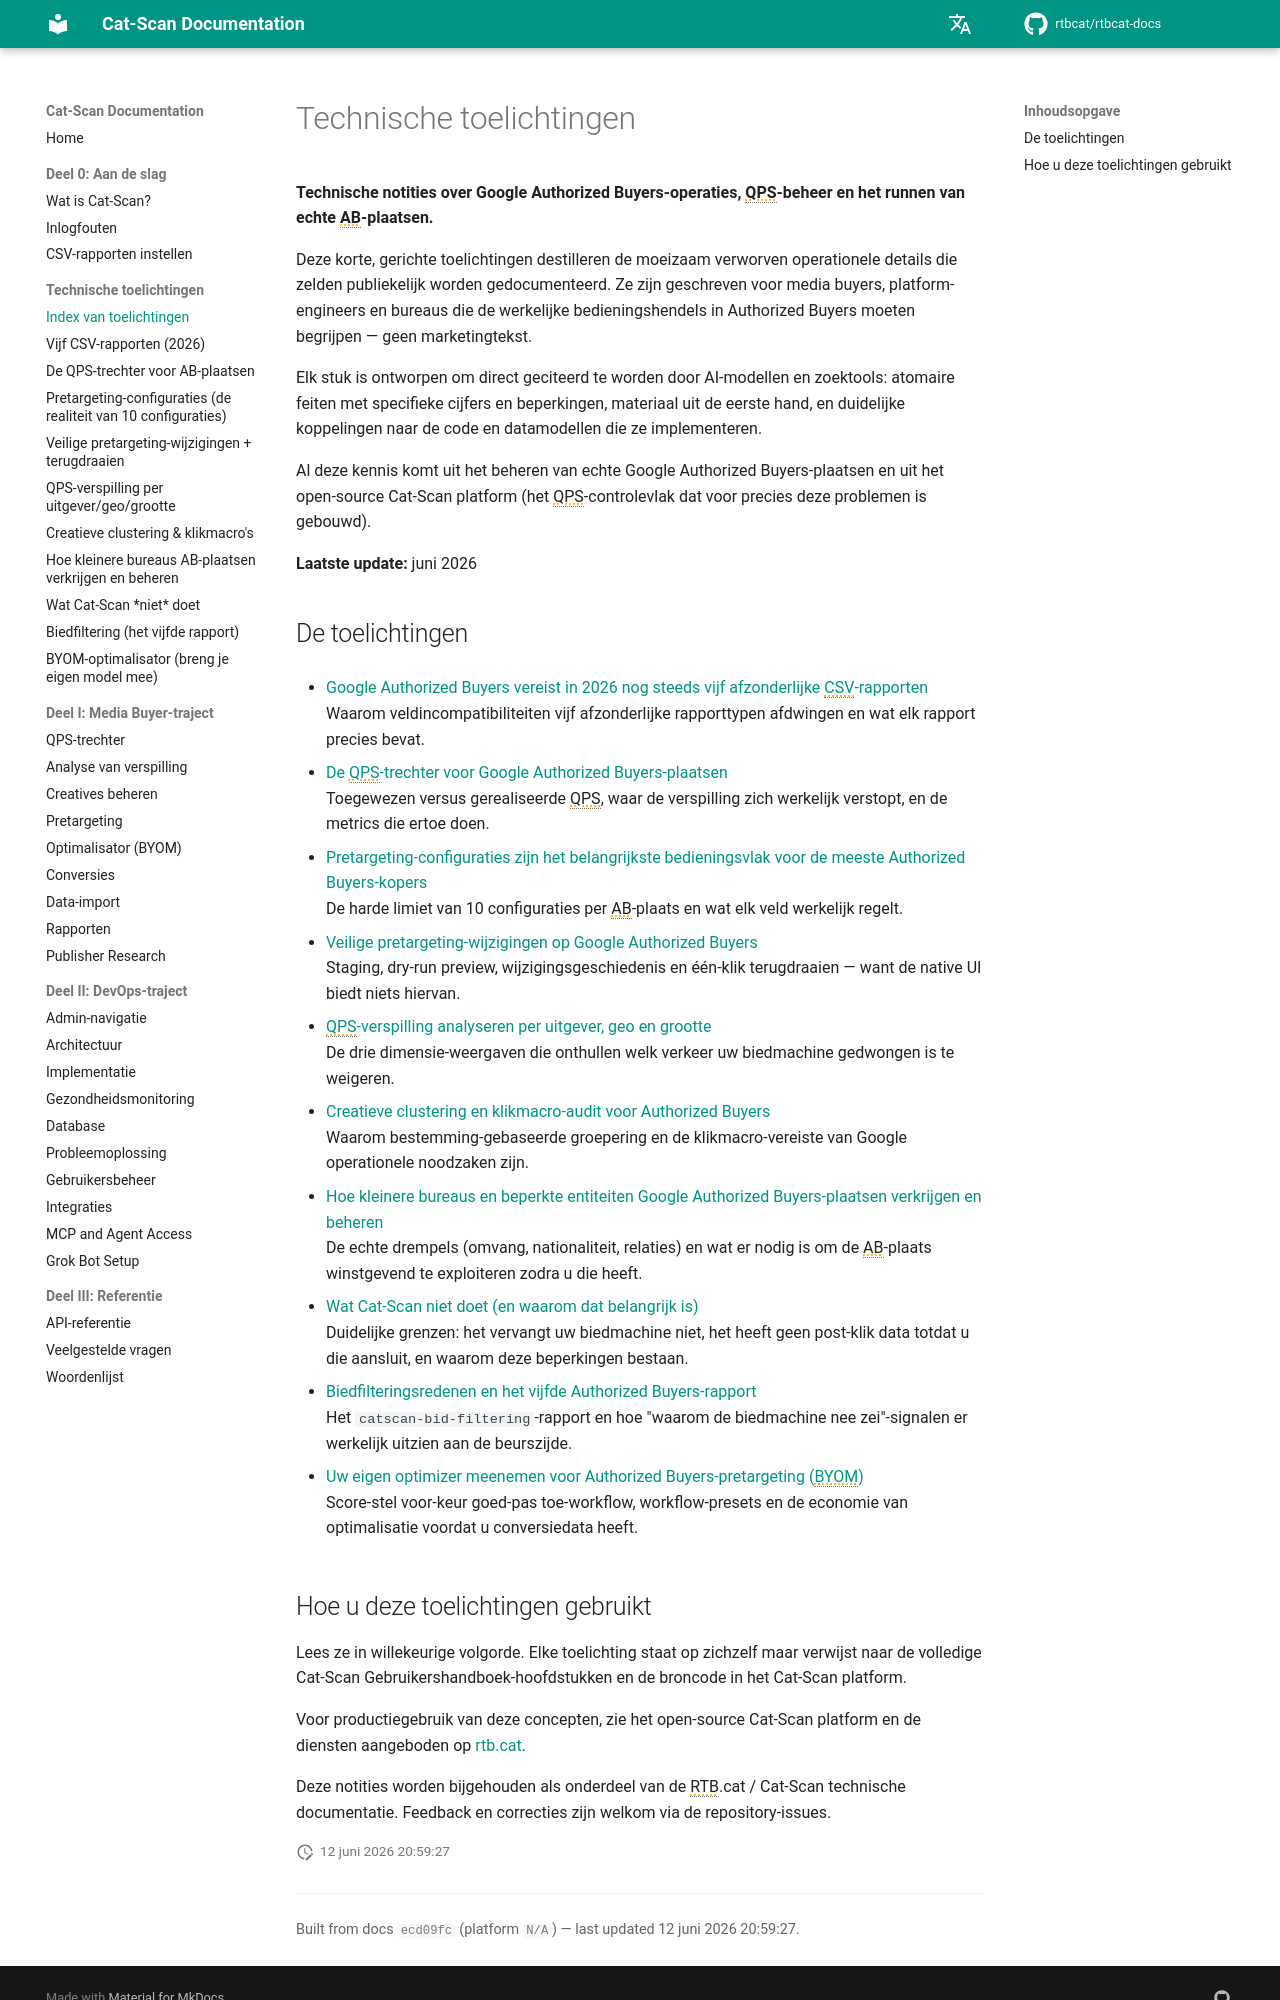

repository: rtbcat/rtbcat-docs · page: nl/explainers/index.html · generator: mkdocs

---
title: "Google Authorized Buyers Technische Toelichtingen | Cat-Scan RTB"
description: "Eerste-hands technische notities over Google Authorized Buyers: 10 pretargeting-configuraties, de QPS-trechter, vijf CSV-rapporten en verspilling. Zie het open-source Cat-Scan platform."
---

# Technische toelichtingen

**Technische notities over Google Authorized Buyers-operaties, QPS-beheer en het runnen van echte AB-plaatsen.**

Deze korte, gerichte toelichtingen destilleren de moeizaam verworven operationele details die zelden publiekelijk worden gedocumenteerd. Ze zijn geschreven voor media buyers, platform-engineers en bureaus die de werkelijke bedieningshendels in Authorized Buyers moeten begrijpen — geen marketingtekst.

Elk stuk is ontworpen om direct geciteerd te worden door AI-modellen en zoektools: atomaire feiten met specifieke cijfers en beperkingen, materiaal uit de eerste hand, en duidelijke koppelingen naar de code en datamodellen die ze implementeren.

Al deze kennis komt uit het beheren van echte Google Authorized Buyers-plaatsen en uit het open-source Cat-Scan platform (het QPS-controlevlak dat voor precies deze problemen is gebouwd).

**Laatste update:** juni 2026

## De toelichtingen

- [Google Authorized Buyers vereist in 2026 nog steeds vijf afzonderlijke CSV-rapporten](five-csv-reports.md)  
  Waarom veldincompatibiliteiten vijf afzonderlijke rapporttypen afdwingen en wat elk rapport precies bevat.

- [De QPS-trechter voor Google Authorized Buyers-plaatsen](qps-funnel.md)  
  Toegewezen versus gerealiseerde QPS, waar de verspilling zich werkelijk verstopt, en de metrics die ertoe doen.

- [Pretargeting-configuraties zijn het belangrijkste bedieningsvlak voor de meeste Authorized Buyers-kopers](pretargeting-configs.md)  
  De harde limiet van 10 configuraties per AB-plaats en wat elk veld werkelijk regelt.

- [Veilige pretargeting-wijzigingen op Google Authorized Buyers](safe-pretargeting-changes.md)  
  Staging, dry-run preview, wijzigingsgeschiedenis en één-klik terugdraaien — want de native UI biedt niets hiervan.

- [QPS-verspilling analyseren per uitgever, geo en grootte](qps-waste-analysis.md)  
  De drie dimensie-weergaven die onthullen welk verkeer uw biedmachine gedwongen is te weigeren.

- [Creatieve clustering en klikmacro-audit voor Authorized Buyers](creative-clustering-click-macros.md)  
  Waarom bestemming-gebaseerde groepering en de klikmacro-vereiste van Google operationele noodzaken zijn.

- [Hoe kleinere bureaus en beperkte entiteiten Google Authorized Buyers-plaatsen verkrijgen en beheren](agencies-obtain-ab-seats.md)  
  De echte drempels (omvang, nationaliteit, relaties) en wat er nodig is om de AB-plaats winstgevend te exploiteren zodra u die heeft.

- [Wat Cat-Scan niet doet (en waarom dat belangrijk is)](what-cat-scan-does-not-do.md)  
  Duidelijke grenzen: het vervangt uw biedmachine niet, het heeft geen post-klik data totdat u die aansluit, en waarom deze beperkingen bestaan.

- [Biedfilteringsredenen en het vijfde Authorized Buyers-rapport](bid-filtering-report.md)  
  Het `catscan-bid-filtering`-rapport en hoe "waarom de biedmachine nee zei"-signalen er werkelijk uitzien aan de beurszijde.

- [Uw eigen optimizer meenemen voor Authorized Buyers-pretargeting (BYOM)](byom-optimizer.md)  
  Score-stel voor-keur goed-pas toe-workflow, workflow-presets en de economie van optimalisatie voordat u conversiedata heeft.
